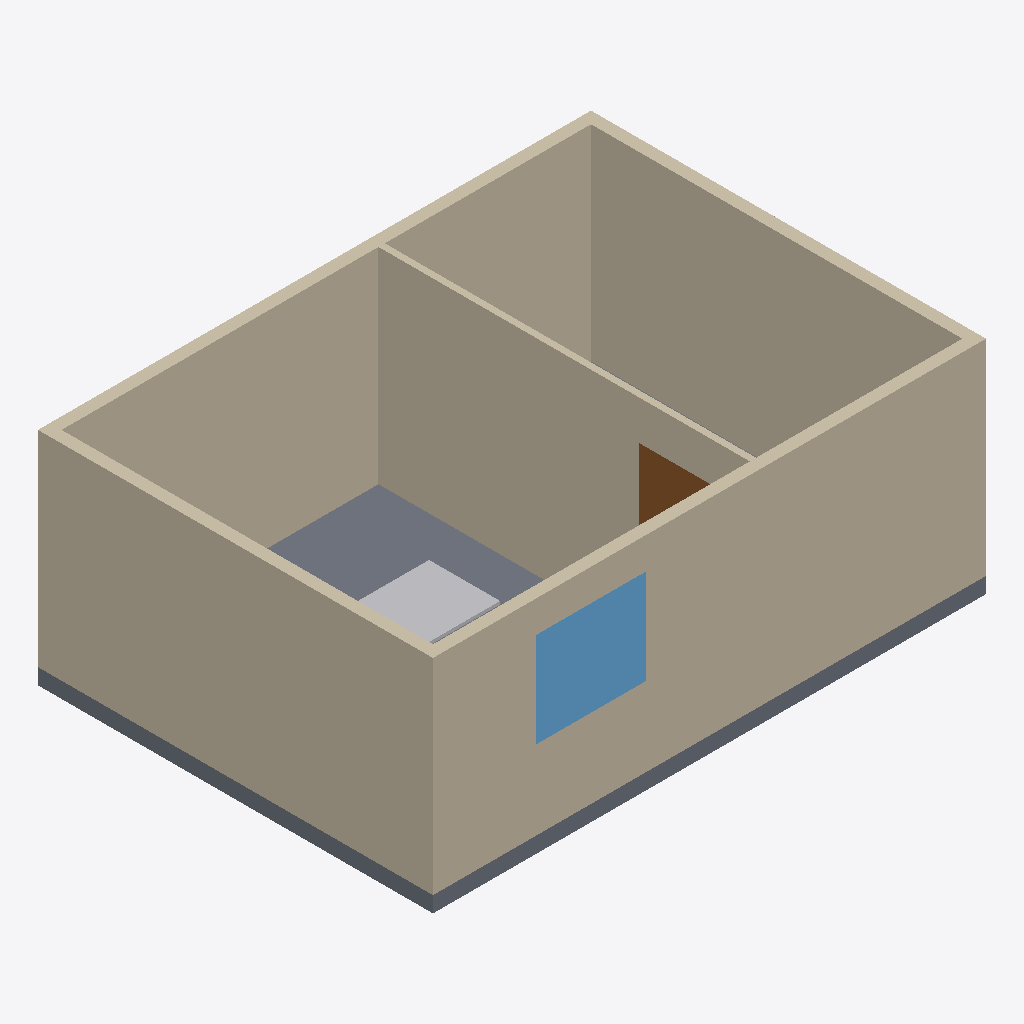
Isometric view of an IFC building model (IFC-SPF (STEP), schema IFC4, length unit metre), seen from the south-west, elements coloured by IFC class: 5 walls (beige), 1 slab (grey), 1 window (light blue), 1 other element (light grey), 1 door (brown).
Extent 7.0 m × 5.0 m × 2.8 m (x, y, z). Storeys (1): Planta baja at 0.00 m. Elements (9): 5 IfcWall, 1 IfcDoor, 1 IfcFurnishingElement, 1 IfcSlab, 1 IfcWindow.

HEADER;
FILE_DESCRIPTION(('ViewDefinition [CoordinationView]'),'2;1');
FILE_NAME('ejemplo.ifc','2026-09-06T00:00:00',(''),(''),'visor-escaneo','generar_ifc_ejemplo.py','');
FILE_SCHEMA(('IFC4'));
ENDSEC;
DATA;
#10=IFCPROJECT('ldwC5W16PWcJFE6SUqmLAj',$,'Vivienda de ejemplo',$,$,$,$,(#5),#9);
#12=IFCSITE('uA_X7_tNiUNQ650my4zqdM',$,'Solar',$,$,#11,$,$,.ELEMENT.,$,$,$,$,$);
#14=IFCBUILDING('O7RobsHAEJwDXEOWL3AxSm',$,'Edificio',$,$,#13,$,$,.ELEMENT.,$,$,$);
#16=IFCBUILDINGSTOREY('iOJrx7hiN25z0S$tIL$j$$',$,'Planta baja',$,$,#15,$,$,.ELEMENT.,0.0);
#41=IFCWALL('KqtY2laV92wFgO76nqzc$O',$,'Fachada sur',$,$,#34,#40,$,$);
#63=IFCWALL('VWOeUD7gCHmb2QuhAXUUyv',$,'Fachada oeste',$,$,#56,#62,$,$);
#52=IFCWALL('_NVzBRuH4kJacyOFfYovyQ',$,'Fachada norte',$,$,#45,#51,$,$);
#74=IFCWALL('6tj6f6VqKzZypo6etyxX4L',$,'Fachada este',$,$,#67,#73,$,$);
#85=IFCWALL('N80Or2_GOARpCclVlLwXrn',$,'Tabique saln-dormitorio',$,$,#78,#84,$,$);
#30=IFCSLAB('zB_YWLAM8XpHoiQ3Fv4w__',$,'Forjado planta baja',$,$,#23,#29,$,.FLOOR.);
#107=IFCWINDOW('TfGKnbcCvx$isJMHIJhNx9',$,'Ventana saln',$,$,#100,#106,$,1.2,1.4,$,$,$);
#129=IFCFURNISHINGELEMENT('xpX1fJrNtaureHzm2CAG4k',$,'Mesa de comedor',$,$,#122,#128,$);
#96=IFCDOOR('26yzGAjelHhr_fLrppZd0p',$,'Puerta de paso',$,$,#89,#95,$,2.1,0.9,$,$,$);
ENDSEC;
